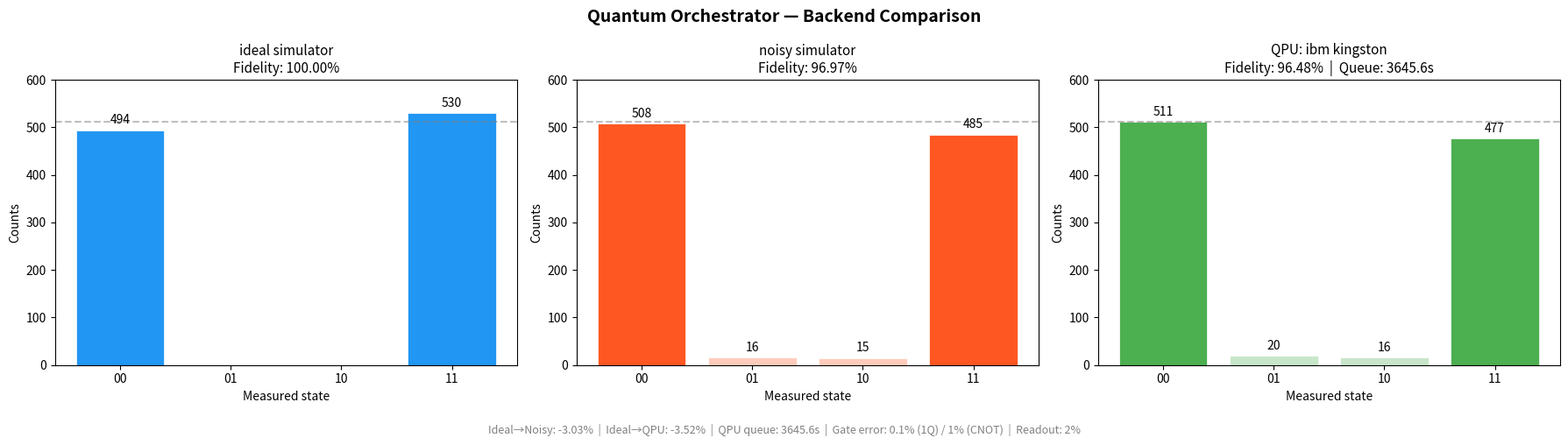

Python code for this plot: (Note: this script raises an exception after producing the figure.)
import matplotlib.pyplot as plt

def plot_backend_comparison(log1, log2, log3=None):
    """
    Generates a bar chart comparing measurement results across backends.
    Supports 2 or 3 backends.
    """
    logs    = [log1, log2] + ([log3] if log3 else [])
    n_plots = len(logs)

    fig, axes = plt.subplots(1, n_plots, figsize=(6 * n_plots, 5))
    if n_plots == 2:
        axes = list(axes)
    fig.suptitle("Quantum Orchestrator — Backend Comparison", fontsize=14, fontweight='bold')

    states  = ['00', '01', '10', '11']
    palette = [
        ['#2196F3', '#90CAF9', '#90CAF9', '#2196F3'],  # blue  — ideal
        ['#FF5722', '#FFCCBC', '#FFCCBC', '#FF5722'],  # orange — noisy
        ['#4CAF50', '#C8E6C9', '#C8E6C9', '#4CAF50'],  # green  — QPU
    ]

    for ax, log, colors in zip(axes, logs, palette):
        values = [log['counts'].get(s, 0) for s in states]
        bars   = ax.bar(states, values, color=colors, edgecolor='white', linewidth=0.5)

        label  = log['backend'].replace('ibm_qpu_', 'QPU: ').replace('_', ' ')
        qtime  = log.get('queue_time_s', 0)
        title  = f"{label}\nFidelity: {log['fidelity']*100:.2f}%"
        if qtime > 0:
            title += f"  |  Queue: {qtime}s"
        ax.set_title(title, fontsize=11)
        ax.set_xlabel("Measured state")
        ax.set_ylabel("Counts")
        ax.set_ylim(0, 600)
        ax.axhline(y=512, color='gray', linestyle='--', alpha=0.5, label='Theoretical ideal (512)')

        for bar, val in zip(bars, values):
            if val > 0:
                ax.text(bar.get_x() + bar.get_width() / 2,
                        bar.get_height() + 8,
                        str(val), ha='center', va='bottom', fontsize=10)

    # Footer with all deltas
    d_noisy = (log1['fidelity'] - log2['fidelity']) * 100
    d_qpu   = (log1['fidelity'] - log3['fidelity']) * 100 if log3 else 0
    q_time  = log3.get('queue_time_s', 0) if log3 else 0
    footer  = (f"Ideal→Noisy: -{d_noisy:.2f}%  |  Ideal→QPU: -{d_qpu:.2f}%  |  "
               f"QPU queue: {q_time}s  |  "
               f"Gate error: 0.1% (1Q) / 1% (CNOT)  |  Readout: 2%")
    fig.text(0.5, 0.01, footer, ha='center', fontsize=9, color='gray')

    plt.tight_layout(rect=[0, 0.05, 1, 1])
    plt.savefig("results/backend_comparison.png", dpi=150, bbox_inches='tight')
    print("[GRAPH] Saved to results/backend_comparison.png")
    plt.show()


if __name__ == "__main__":
    # Sample data — replace with actual run results
    log_ideal = {
        "backend": "ideal_simulator", "shots": 1024,
        "counts": {"00": 494, "11": 530},
        "fidelity": 1.0, "queue_time_s": 0
    }
    log_noisy = {
        "backend": "noisy_simulator", "shots": 1024,
        "counts": {"00": 508, "11": 485, "01": 16, "10": 15},
        "fidelity": 0.9697, "queue_time_s": 0
    }
    log_qpu = {
        "backend": "ibm_qpu_ibm_kingston", "shots": 1024,
        "counts": {"00": 511, "11": 477, "01": 20, "10": 16},
        "fidelity": 0.9648, "queue_time_s": 3645.6
    }
    plot_backend_comparison(log_ideal, log_noisy, log_qpu)
